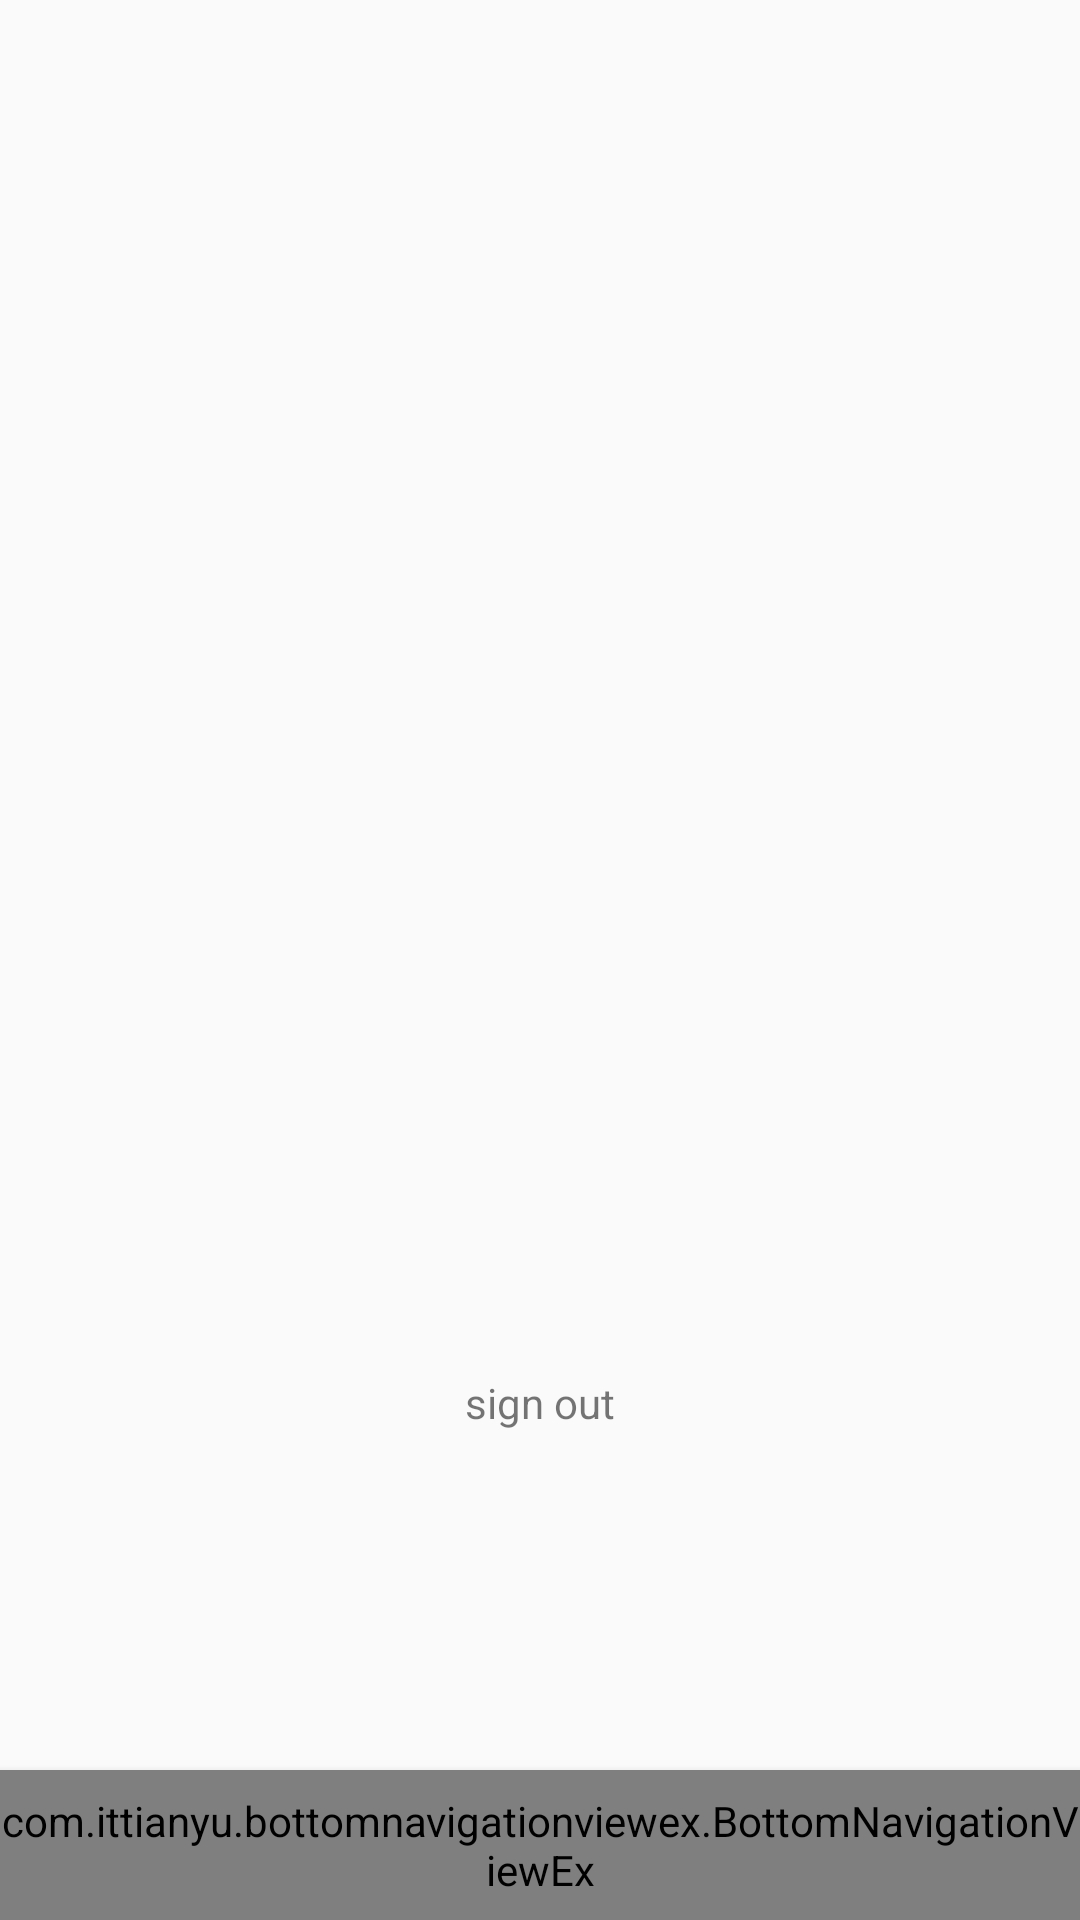

Produce the Android XML layout that renders to this screen, including the resource entries it uses.
<!-- AndroidManifest.xml: application theme AppTheme -->
<!-- res/layout/activity_home.xml -->
<?xml version="1.0" encoding="utf-8"?>
<androidx.constraintlayout.widget.ConstraintLayout xmlns:android="http://schemas.android.com/apk/res/android"
    xmlns:app="http://schemas.android.com/apk/res-auto"
    android:orientation="vertical"
    android:layout_width="match_parent"
    android:layout_height="match_parent">

    <TextView
        android:id="@+id/sign_out_text"
        android:layout_width="wrap_content"
        android:layout_height="wrap_content"
        android:text="sign out"
        app:layout_constraintTop_toTopOf="parent"
        app:layout_constraintStart_toStartOf="parent"
        app:layout_constraintEnd_toEndOf="parent"
        app:layout_constraintBottom_toTopOf="@id/recycler_view"/>

    <ProgressBar
        android:id="@+id/progressBar"
        style="?android:attr/progressBarStyle"
        android:layout_width="wrap_content"
        android:layout_height="wrap_content"
        android:visibility="gone"
        app:layout_constraintBottom_toTopOf="parent"
        app:layout_constraintEnd_toEndOf="parent"
        app:layout_constraintStart_toStartOf="parent"
        app:layout_constraintTop_toBottomOf="parent"
        android:background="@drawable/progressbar_background"/>


    <androidx.recyclerview.widget.RecyclerView
        android:id="@+id/recycler_view"
        android:layout_width="match_parent"
        android:layout_height="match_parent"
        android:layout_marginTop="50dp"
        app:layout_constraintTop_toBottomOf="parent"
        app:layout_constraintBottom_toTopOf="@+id/bottom_navigation_view"/>

    <include
        layout="@layout/bottom_navigation_view"/>

</androidx.constraintlayout.widget.ConstraintLayout>
<!-- res/layout/bottom_navigation_view.xml (included above) -->
<?xml version="1.0" encoding="utf-8"?>
<merge xmlns:android="http://schemas.android.com/apk/res/android"
    android:layout_width="match_parent"
    android:layout_height="match_parent"
    xmlns:app="http://schemas.android.com/apk/res-auto">

    <com.ittianyu.bottomnavigationviewex.BottomNavigationViewEx
        android:id="@+id/bottom_navigation_view"
        android:layout_width="match_parent"
        android:layout_height="50dp"
        android:layout_alignParentBottom="true"
        android:background="@color/whiteish"
        android:elevation="4dp"
        app:layout_constraintBottom_toBottomOf="parent"
        app:menu="@menu/bottom_navigation_menu"/>

</merge>
<!-- resources referenced by this layout -->
<resources>
  <color name="whiteish">#FAFAFA</color>
  <!-- drawable progressbar_background (drawable) -->
  <?xml version="1.0" encoding="utf-8"?>
  <layer-list xmlns:android="http://schemas.android.com/apk/res/android">
  
      <item android:id="@android:id/background">
          <shape android:shape="oval">
              <corners android:radius="5dip" />
              <gradient
                  android:startColor="@color/whiteish"
                  android:centerColor="@color/grey"
                  android:centerY="0.75"
                  android:endColor="@color/whiteish"
                  android:angle="270"
                  />
  
              <size
                  android:width="30dp"
                  android:height="30dp"/>
          </shape>
      </item>
  
      <item android:id="@android:id/secondaryProgress">
          <clip>
              <shape>
                  <corners android:radius="5dip" />
                  <gradient
                      android:startColor="#80ffd300"
                      android:centerColor="#80ffb600"
                      android:centerY="0.75"
                      android:endColor="#a0ffcb00"
                      android:angle="270"
                      />
              </shape>
          </clip>
      </item>
  
      <item android:id="@android:id/progress">
          <clip>
              <shape>
                  <corners
                      android:radius="5dip" />
                  <gradient
                      android:startColor="@color/grey"
                      android:endColor="@color/grey"
                      android:angle="270"
                      />
              </shape>
          </clip>
      </item>
  
  </layer-list>
  <style name="AppTheme" parent="Theme.AppCompat.Light.NoActionBar">
          
          <item name="colorPrimary">@color/colorPrimary</item>
          <item name="colorPrimaryDark">@color/colorPrimaryDark</item>
          <item name="colorAccent">@color/colorAccent</item>
      </style>
  <color name="grey">#BBB</color>
  <color name="colorPrimary">#008577</color>
  <color name="colorPrimaryDark">#BBB</color>
  <color name="colorAccent">#D81B60</color>
</resources>
